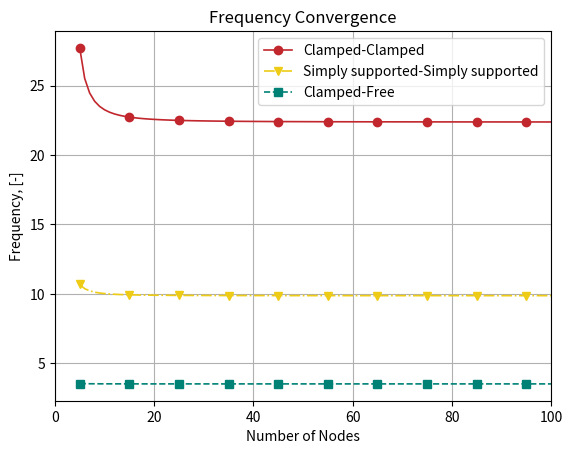

Source code (Python):
import numpy as np
import scipy.linalg
import matplotlib.pyplot as plt

def main():
    ccc1 = ["#c1272d", "#0000a7", "#eecc16", "#008176", "b3b3b3"]
    
    E = 10e7
    nu = 0.30
    rho = 1

    L = 1
    b = 1
    h = 0.001
    I = b * h**3 / 12
    kapa = 5 / 6
    A = b * h

    G = E / 2 / (1 + nu)
    C = np.array([[E * I, 0], [0, kapa * h * G]])
    
    N_elements_range = range(5, 102)
    N_modes = 5

    D = np.zeros((len(N_elements_range), N_modes, 3))

    for j, N_nodes in enumerate(N_elements_range):
        x_col = np.linspace(0, L, N_nodes)
        N_elements = N_nodes - 1
        elementNodes = np.vstack((np.arange(1, N_nodes), np.arange(2, N_nodes + 1))).T

        P = -1
        GDof = 2 * N_nodes

        K_Assembly, F_equiv, M_Assembly = formStiffnessMassTimoshenkoBeam(GDof, elementNodes, x_col, C, P, rho, I, h)

        prescribedDof = [
            np.array([0, N_nodes - 1, N_nodes, 2 * N_nodes - 1]), 
            np.array([0, N_nodes - 1]),                            
            np.array([0, N_nodes])                                
        ]

        for ii in range(len(prescribedDof)):
            D_vec = np.zeros(GDof)
            D_vec[prescribedDof[ii]] = 0
            F_vec = np.zeros(GDof)

            D_vec, F_vec = solution(prescribedDof[ii], K_Assembly, D_vec, F_vec, F_equiv)
            print("Max displacement")
            print(np.min(D_vec[:N_nodes]))

            D_modeShapes, w_n = solutionModal(prescribedDof[ii], D_vec[prescribedDof[ii]], K_Assembly, M_Assembly, N_modes)
            D1 = w_n * L * L * np.sqrt(rho * A / (E * I))
            D[j, :, ii] = np.sort(D1)

    plt.figure()
    plt.plot(N_elements_range, D[:, 0, 0], '-o', markevery=10, color=ccc1[0], linewidth=1.2, label='Clamped-Clamped')
    plt.plot(N_elements_range, D[:, 0, 1], '-.v', markevery=10, color=ccc1[2], linewidth=1.2, label='Simply supported-Simply supported')
    plt.plot(N_elements_range, D[:, 0, 2], '--s', markevery=10, color=ccc1[3], linewidth=1.2, label='Clamped-Free')
    plt.legend(loc='best')
    plt.grid(which='minor')
    plt.grid(which='major')
    plt.box(on=True)
    plt.xlabel('Number of Nodes')
    plt.ylabel('Frequency, [-]')
    plt.title('Frequency Convergence')
    plt.xlim([0, 100])
    plt.show()

def formStiffnessMassTimoshenkoBeam(GDof, elementNodes, x_col, C, P, rho, I, h):
    N_elements = elementNodes.shape[0]
    N_Nodes = len(x_col)

    K_Assembly = np.zeros((GDof, GDof))
    M_Assembly = np.zeros((GDof, GDof))
    F_equiv_local = np.zeros(GDof)

    gaussLocations = np.array([0.577350269189626, -0.577350269189626])
    gaussWeights = np.ones(2)

    for iElement in range(N_elements):
        i_nodes = elementNodes[iElement] - 1
        elementDof = np.hstack([i_nodes, i_nodes + N_Nodes])
        indiceMass = i_nodes + N_Nodes
        ndof = len(i_nodes)
        Le = x_col[i_nodes[1]] - x_col[i_nodes[0]]
        detJacobian = Le / 2
        invJacobian = 1 / detJacobian
        for q in range(len(gaussWeights)):
            pt = gaussLocations[q]
            shape, naturalDerivatives = shapeFunctionL2(pt)
            Xderivatives = naturalDerivatives * invJacobian
            
            B = np.zeros((2, 2 * ndof))
            B[0, ndof:2 * ndof] = Xderivatives
            
            K_Assembly[np.ix_(elementDof, elementDof)] += B.T @ B * gaussWeights[q] * detJacobian * C[0, 0]
            F_equiv_local[i_nodes] += shape * P * detJacobian * gaussWeights[q]

            M_Assembly[np.ix_(indiceMass, indiceMass)] += shape[:, np.newaxis] @ shape[np.newaxis, :] * gaussWeights[q] * I * rho * detJacobian
            M_Assembly[np.ix_(i_nodes, i_nodes)] += shape[:, np.newaxis] @ shape[np.newaxis, :] * gaussWeights[q] * h * rho * detJacobian

    gaussLocations = np.array([0.0])
    gaussWeights = np.array([2.0])
    for iElement in range(N_elements):
        i_nodes = elementNodes[iElement] - 1
        elementDof = np.hstack([i_nodes, i_nodes + N_Nodes])
        ndof = len(i_nodes)
        Le = x_col[i_nodes[1]] - x_col[i_nodes[0]]
        detJacobian = Le / 2
        invJacobian = 1 / detJacobian
        for q in range(len(gaussWeights)):
            pt = gaussLocations[q]
            shape, naturalDerivatives = shapeFunctionL2(pt)
            Xderivatives = naturalDerivatives * invJacobian

            B = np.zeros((2, 2 * ndof))
            B[1, :ndof] = Xderivatives
            B[1, ndof:2 * ndof] = shape
            
            K_Assembly[np.ix_(elementDof, elementDof)] += B.T @ B * gaussWeights[q] * detJacobian * C[1, 1]
    
    return K_Assembly, F_equiv_local, M_Assembly

def shapeFunctionL2(xi):
    shape = np.array([(1 - xi) / 2, (1 + xi) / 2])
    naturalDerivatives = np.array([-1, 1]) / 2
    return shape, naturalDerivatives

def solution(prescribedDof, K_assembly, D_vec, F_vec, F_eq_vec=None):
    if F_eq_vec is None:
        F_eq_vec = np.zeros_like(F_vec)

    GDof = len(D_vec)
    freeDof = np.setdiff1d(np.arange(GDof), prescribedDof)

    D_vec[freeDof] = np.linalg.solve(K_assembly[np.ix_(freeDof, freeDof)], F_vec[freeDof] + F_eq_vec[freeDof])

    nonZeroDof = np.union1d(freeDof, np.array([d for d in prescribedDof if D_vec[d] != 0], dtype=int))

    F_vec[prescribedDof] = K_assembly[np.ix_(prescribedDof, nonZeroDof)] @ D_vec[nonZeroDof] - F_eq_vec[prescribedDof]
    return D_vec, F_vec

def solutionModal(prescribedDofs, D_prescribed, K_assembly, M_assembly, N_modes):
    GDof = K_assembly.shape[0]
    freeDof = np.setdiff1d(np.arange(GDof), prescribedDofs)

    D_modeShape_cols = np.zeros((GDof, N_modes))
    D_modeShape_cols[prescribedDofs, :] = D_prescribed[:, np.newaxis]

    eigvals, eigvecs = scipy.linalg.eigh(K_assembly[np.ix_(freeDof, freeDof)], M_assembly[np.ix_(freeDof, freeDof)])
    w_n_vec = np.sqrt(eigvals[:N_modes])
    D_modeShape_cols[freeDof, :] = eigvecs[:, :N_modes]
    
    return D_modeShape_cols, w_n_vec

if __name__ == "__main__":
    main()
